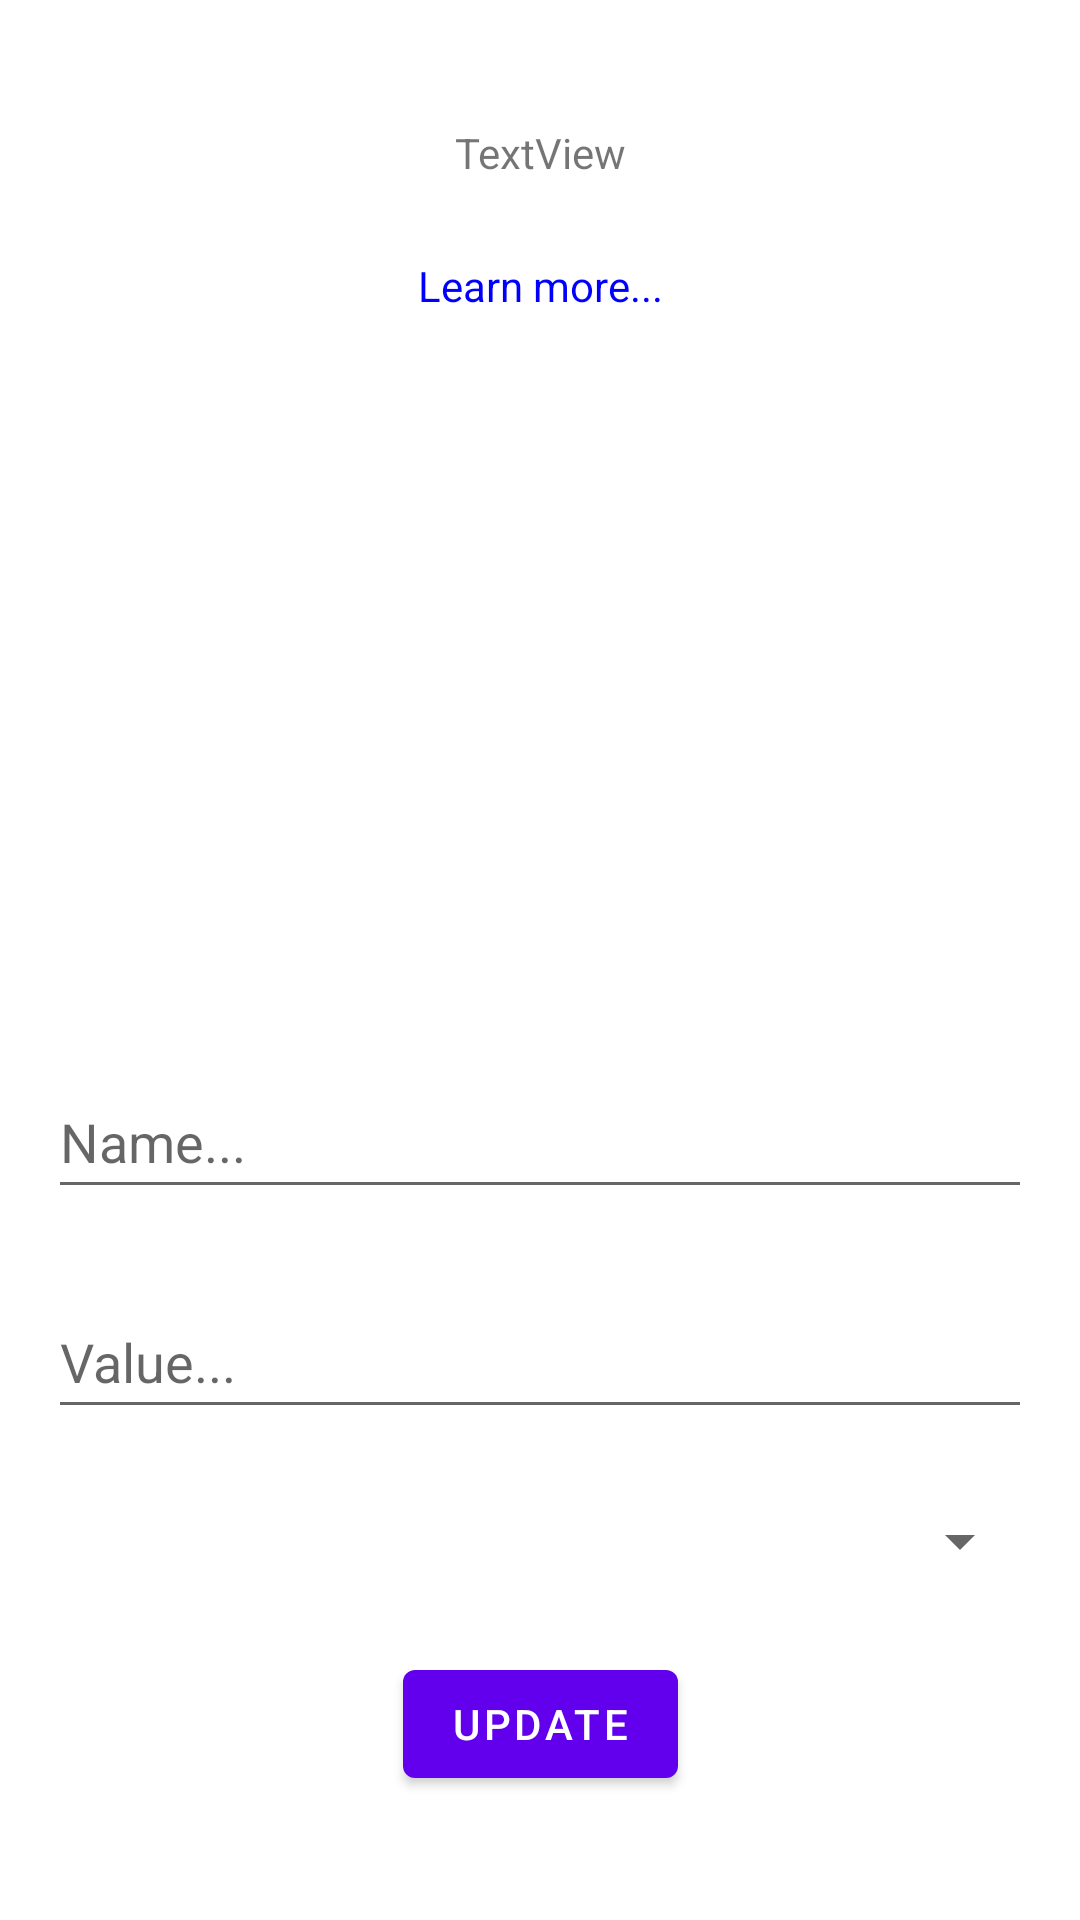

Android layout source for this screen:
<!-- AndroidManifest.xml: application theme Theme.Nca2 -->
<!-- res/layout/fragment_duck_details.xml -->
<?xml version="1.0" encoding="utf-8"?>
<androidx.constraintlayout.widget.ConstraintLayout xmlns:android="http://schemas.android.com/apk/res/android"
    xmlns:app="http://schemas.android.com/apk/res-auto"
    xmlns:tools="http://schemas.android.com/tools"
    android:layout_width="match_parent"
    android:layout_height="match_parent"
    android:padding="16dp"
    tools:context=".ui.fragments.DuckDetailsFragment">

    <TextView
        android:id="@+id/textViewSeed"
        android:layout_width="wrap_content"
        android:layout_height="wrap_content"
        android:text="TextView"
        app:layout_constraintBottom_toTopOf="@+id/textViewUrl"
        app:layout_constraintEnd_toEndOf="parent"
        app:layout_constraintStart_toStartOf="parent"
        app:layout_constraintTop_toTopOf="parent"
        app:layout_constraintVertical_chainStyle="spread" />

    <TextView
        android:id="@+id/textViewUrl"
        android:layout_width="wrap_content"
        android:layout_height="wrap_content"
        android:text="Learn more..."
        android:textColor="#0000FF"
        app:layout_constraintBottom_toTopOf="@+id/imageViewDuck"
        app:layout_constraintEnd_toEndOf="parent"
        app:layout_constraintHorizontal_bias="0.5"
        app:layout_constraintStart_toStartOf="parent"
        app:layout_constraintTop_toBottomOf="@+id/textViewSeed" />

    <ImageView
        android:id="@+id/imageViewDuck"
        android:layout_width="200dp"
        android:layout_height="200dp"
        android:scaleType="centerCrop"
        app:layout_constraintBottom_toTopOf="@+id/editTextName"
        app:layout_constraintEnd_toEndOf="parent"
        app:layout_constraintHorizontal_bias="0.496"
        app:layout_constraintStart_toStartOf="parent"
        app:layout_constraintTop_toBottomOf="@+id/textViewUrl" />

    <com.google.android.material.textfield.TextInputEditText
        android:id="@+id/editTextName"
        android:layout_width="match_parent"
        android:layout_height="48dp"
        android:hint="Name..."
        app:layout_constraintBottom_toTopOf="@+id/editTextSellValue"
        app:layout_constraintEnd_toEndOf="parent"
        app:layout_constraintHorizontal_bias="0.5"
        app:layout_constraintStart_toStartOf="parent"
        app:layout_constraintTop_toBottomOf="@+id/imageViewDuck" />

    <com.google.android.material.textfield.TextInputEditText
        android:id="@+id/editTextSellValue"
        android:layout_width="match_parent"
        android:layout_height="48dp"
        android:hint="Value..."
        app:layout_constraintBottom_toTopOf="@+id/spinnerRarity"
        app:layout_constraintEnd_toEndOf="parent"
        app:layout_constraintHorizontal_bias="0.5"
        app:layout_constraintStart_toStartOf="parent"
        app:layout_constraintTop_toBottomOf="@+id/editTextName" />

    <Spinner
        android:id="@+id/spinnerRarity"
        android:layout_width="match_parent"
        android:layout_height="wrap_content"
        app:layout_constraintBottom_toTopOf="@+id/buttonUpdateDuck"
        app:layout_constraintEnd_toEndOf="parent"
        app:layout_constraintHorizontal_bias="0.5"
        app:layout_constraintStart_toStartOf="parent"
        app:layout_constraintTop_toBottomOf="@+id/editTextSellValue" />

    <Button
        android:id="@+id/buttonUpdateDuck"
        android:layout_width="wrap_content"
        android:layout_height="wrap_content"
        android:text="Update"
        app:layout_constraintBottom_toBottomOf="parent"
        app:layout_constraintEnd_toEndOf="parent"
        app:layout_constraintHorizontal_bias="0.5"
        app:layout_constraintStart_toStartOf="parent"
        app:layout_constraintTop_toBottomOf="@+id/spinnerRarity" />

</androidx.constraintlayout.widget.ConstraintLayout>
<!-- resources referenced by this layout -->
<resources>
  <style name="Theme.Nca2" parent="Theme.MaterialComponents.DayNight.DarkActionBar">
          
          <item name="colorPrimary">@color/purple_500</item>
          <item name="colorPrimaryVariant">@color/purple_700</item>
          <item name="colorOnPrimary">@color/white</item>
          
          <item name="colorSecondary">@color/teal_200</item>
          <item name="colorSecondaryVariant">@color/teal_700</item>
          <item name="colorOnSecondary">@color/black</item>
          
          <item name="android:statusBarColor" tools:targetApi="l">?attr/colorPrimaryVariant</item>
          
      </style>
  <!-- not gathered from this repository: default colours our renderer supplied (Android Studio template values) -->
  <color name="purple_500">#FF6200EE</color>
  <color name="purple_700">#FF3700B3</color>
  <color name="teal_200">#FF03DAC5</color>
  <color name="teal_700">#FF018786</color>
  <color name="black">#FF000000</color>
  <color name="white">#FFFFFFFF</color>
</resources>
